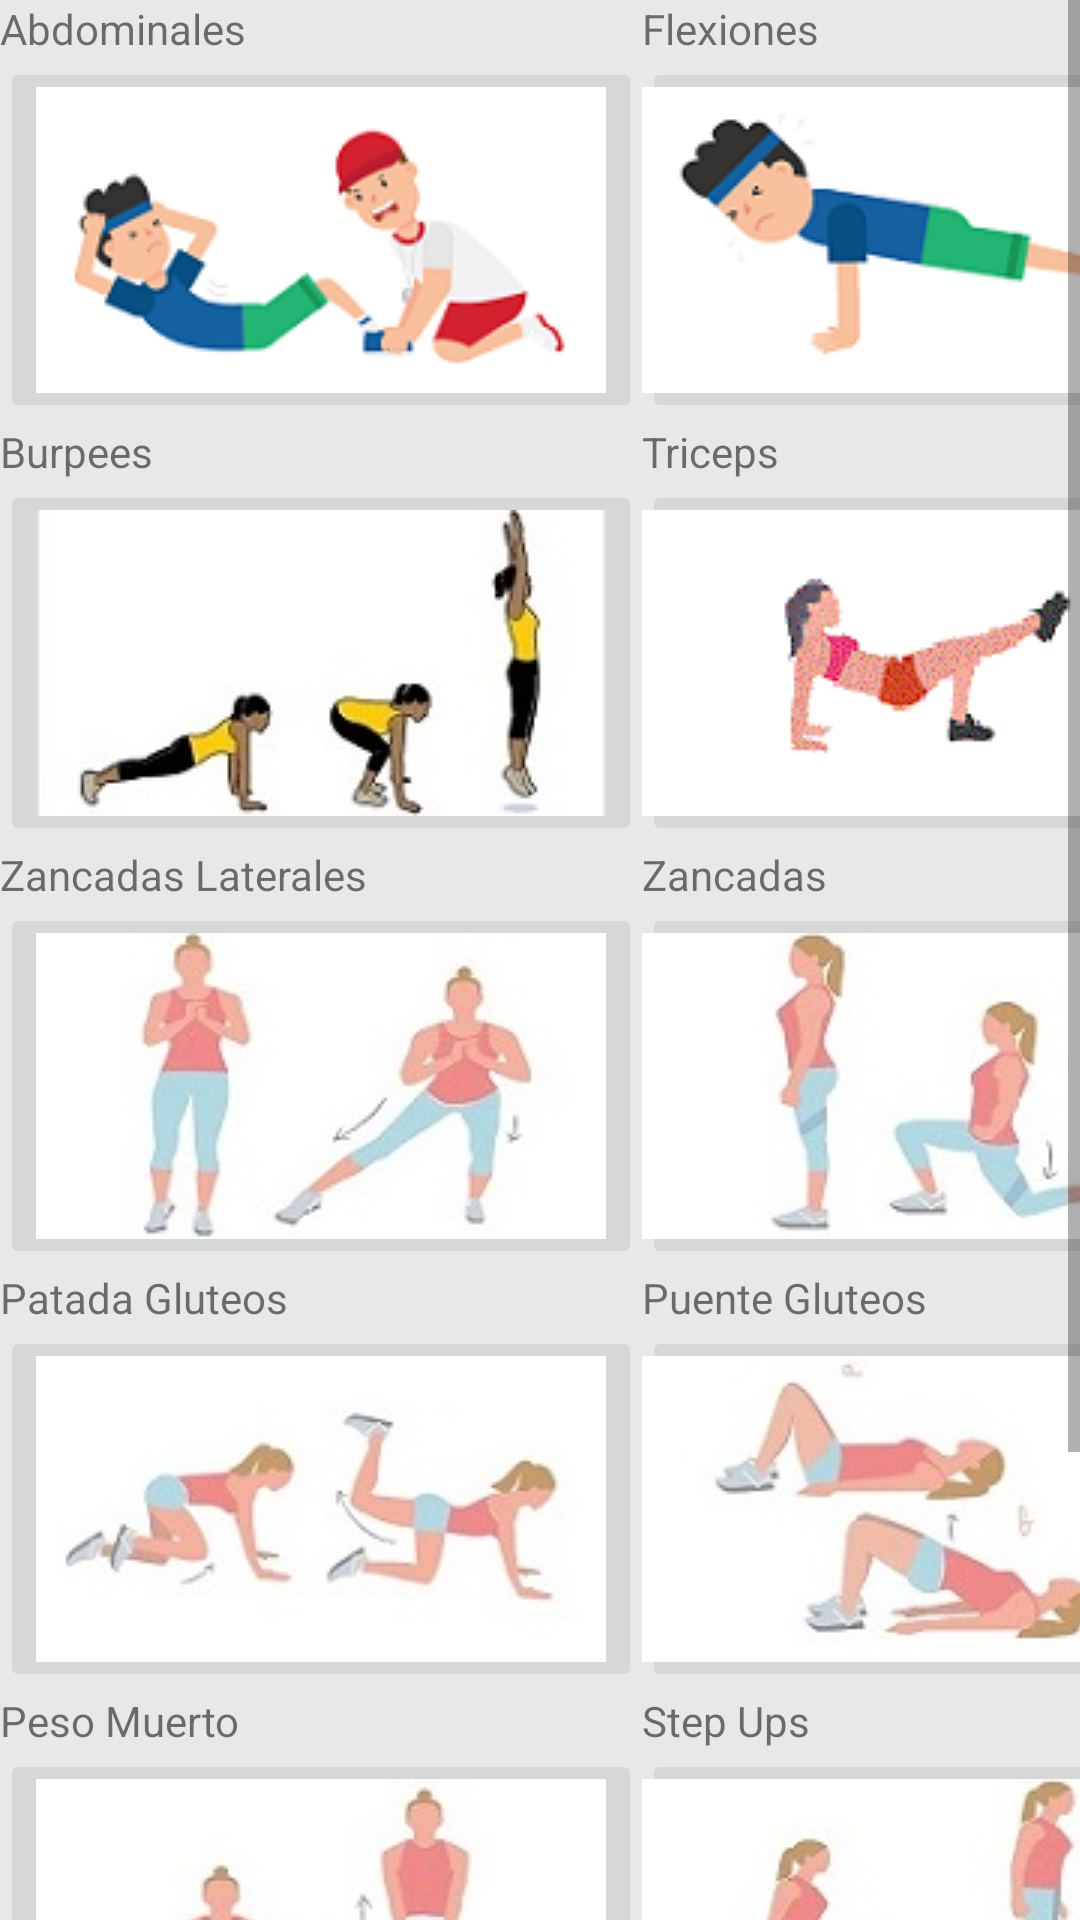

The Android layout XML behind this screen, and the referenced resources:
<!-- AndroidManifest.xml: application theme Theme.FitnessApp -->
<!-- res/layout/activity_lista_ejercicios.xml -->
<?xml version="1.0" encoding="utf-8"?>
<androidx.constraintlayout.widget.ConstraintLayout xmlns:android="http://schemas.android.com/apk/res/android"
    xmlns:app="http://schemas.android.com/apk/res-auto"
    xmlns:tools="http://schemas.android.com/tools"
    android:layout_width="match_parent"
    android:layout_height="match_parent"
    android:background="@color/gris_fondo"
    tools:context=".ListaEjercicios">

    <ScrollView
        android:layout_width="match_parent"
        android:layout_height="match_parent"
        app:layout_constraintBottom_toBottomOf="parent"
        app:layout_constraintEnd_toEndOf="parent"
        app:layout_constraintStart_toStartOf="parent"
        app:layout_constraintTop_toTopOf="parent">

        <TableLayout
            android:layout_width="match_parent"
            android:layout_height="wrap_content">

            <TableRow
                android:layout_width="match_parent"
                android:layout_height="match_parent">

                <TextView
                    android:id="@+id/textView"
                    android:layout_width="wrap_content"
                    android:layout_height="wrap_content"
                    android:text="@string/abdomninales" />

                <TextView
                    android:id="@+id/textView2"
                    android:layout_width="wrap_content"
                    android:layout_height="wrap_content"
                    android:text="@string/flexiones" />
            </TableRow>

            <TableRow
                android:layout_width="match_parent"
                android:layout_height="match_parent">

                <ImageButton
                    android:id="@+id/botonAbdominales"
                    android:layout_width="wrap_content"
                    android:layout_height="wrap_content"
                    app:srcCompat="@drawable/abdominales" />

                <ImageButton
                    android:id="@+id/botonFlexiones"
                    android:layout_width="185dp"
                    android:layout_height="wrap_content"
                    app:srcCompat="@drawable/flexiones" />

            </TableRow>

            <TableRow
                android:layout_width="match_parent"
                android:layout_height="match_parent">

                <TextView
                    android:id="@+id/textView3"
                    android:layout_width="wrap_content"
                    android:layout_height="wrap_content"
                    android:text="@string/burpees" />

                <TextView
                    android:id="@+id/textView4"
                    android:layout_width="wrap_content"
                    android:layout_height="wrap_content"
                    android:text="@string/triceps" />
            </TableRow>

            <TableRow
                android:layout_width="match_parent"
                android:layout_height="match_parent">

                <ImageButton
                    android:id="@+id/botonBurpees"
                    android:layout_width="wrap_content"
                    android:layout_height="wrap_content"
                    app:srcCompat="@drawable/burpee" />

                <ImageButton
                    android:id="@+id/botonTriceps"
                    android:layout_width="185dp"
                    android:layout_height="wrap_content"
                    app:srcCompat="@drawable/patada" />
            </TableRow>

            <TableRow
                android:layout_width="match_parent"
                android:layout_height="match_parent">

                <TextView
                    android:id="@+id/textView5"
                    android:layout_width="wrap_content"
                    android:layout_height="wrap_content"
                    android:text="@string/zancadas_laterales" />

                <TextView
                    android:id="@+id/textView6"
                    android:layout_width="wrap_content"
                    android:layout_height="wrap_content"
                    android:text="@string/zancadas" />
            </TableRow>

            <TableRow
                android:layout_width="match_parent"
                android:layout_height="match_parent">

                <ImageButton
                    android:id="@+id/botonZancadaLateral"
                    android:layout_width="wrap_content"
                    android:layout_height="wrap_content"
                    app:srcCompat="@drawable/zancada2" />

                <ImageButton
                    android:id="@+id/botonZancada"
                    android:layout_width="185dp"
                    android:layout_height="wrap_content"
                    app:srcCompat="@drawable/zancada" />

            </TableRow>

            <TableRow
                android:layout_width="match_parent"
                android:layout_height="match_parent">

                <TextView
                    android:id="@+id/textView8"
                    android:layout_width="wrap_content"
                    android:layout_height="wrap_content"
                    android:text="@string/gluteos" />

                <TextView
                    android:id="@+id/textView7"
                    android:layout_width="wrap_content"
                    android:layout_height="wrap_content"
                    android:text="@string/puente" />
            </TableRow>

            <TableRow
                android:layout_width="match_parent"
                android:layout_height="match_parent">

                <ImageButton
                    android:id="@+id/botonGluteos"
                    android:layout_width="wrap_content"
                    android:layout_height="wrap_content"
                    app:srcCompat="@drawable/gluteo" />

                <ImageButton
                    android:id="@+id/botonPuente"
                    android:layout_width="185dp"
                    android:layout_height="wrap_content"
                    app:srcCompat="@drawable/puente" />
            </TableRow>

            <TableRow
                android:layout_width="match_parent"
                android:layout_height="match_parent">

                <TextView
                    android:id="@+id/textView9"
                    android:layout_width="wrap_content"
                    android:layout_height="wrap_content"
                    android:text="@string/peso" />

                <TextView
                    android:id="@+id/textView10"
                    android:layout_width="wrap_content"
                    android:layout_height="wrap_content"
                    android:text="@string/steps" />
            </TableRow>

            <TableRow
                android:layout_width="match_parent"
                android:layout_height="match_parent">

                <ImageButton
                    android:id="@+id/botonPeso"
                    android:layout_width="wrap_content"
                    android:layout_height="wrap_content"
                    app:srcCompat="@drawable/peso" />

                <ImageButton
                    android:id="@+id/botonSteps"
                    android:layout_width="185dp"
                    android:layout_height="wrap_content"
                    app:srcCompat="@drawable/step" />
            </TableRow>

            <TableRow
                android:layout_width="match_parent"
                android:layout_height="match_parent">

                <TextView
                    android:id="@+id/textView11"
                    android:layout_width="wrap_content"
                    android:layout_height="wrap_content"
                    android:text="@string/abductor" />

                <TextView
                    android:id="@+id/textView12"
                    android:layout_width="wrap_content"
                    android:layout_height="wrap_content"
                    android:text="@string/sentadillas" />
            </TableRow>

            <TableRow
                android:layout_width="match_parent"
                android:layout_height="match_parent">

                <ImageButton
                    android:id="@+id/botonAbductor"
                    android:layout_width="wrap_content"
                    android:layout_height="wrap_content"
                    app:srcCompat="@drawable/abductor" />

                <ImageButton
                    android:id="@+id/botonSentadilla"
                    android:layout_width="185dp"
                    android:layout_height="wrap_content"
                    app:srcCompat="@drawable/sentadilla" />
            </TableRow>

        </TableLayout>
    </ScrollView>

</androidx.constraintlayout.widget.ConstraintLayout>
<!-- resources referenced by this layout -->
<resources>
  <color name="gris_fondo">#EAE7E7</color>
  <!-- drawable abdominales: png bitmap (drawable, 12634 bytes) -->
  <!-- drawable abductor: jpg bitmap (drawable, 5522 bytes) -->
  <!-- drawable burpee: jpg bitmap (drawable, 5771 bytes) -->
  <!-- drawable flexiones: png bitmap (drawable, 8435 bytes) -->
  <!-- drawable gluteo: jpg bitmap (drawable, 5515 bytes) -->
  <!-- drawable patada: jpg bitmap (drawable, 3687 bytes) -->
  <!-- drawable peso: jpg bitmap (drawable, 5750 bytes) -->
  <!-- drawable puente: jpg bitmap (drawable, 5448 bytes) -->
  <!-- drawable sentadilla: jpg bitmap (drawable, 4928 bytes) -->
  <!-- drawable step: jpg bitmap (drawable, 5927 bytes) -->
  <!-- drawable zancada: jpg bitmap (drawable, 5052 bytes) -->
  <!-- drawable zancada2: jpg bitmap (drawable, 5975 bytes) -->
  <string name="abdomninales">Abdominales</string>
  <string name="abductor">Abductores</string>
  <string name="burpees">Burpees</string>
  <string name="flexiones">Flexiones</string>
  <string name="gluteos">Patada Gluteos</string>
  <string name="peso">Peso Muerto</string>
  <string name="puente">Puente Gluteos</string>
  <string name="sentadillas">Sentadillas</string>
  <string name="steps">Step Ups</string>
  <string name="triceps">Triceps</string>
  <string name="zancadas">Zancadas</string>
  <string name="zancadas_laterales">Zancadas Laterales</string>
  <style name="Theme.FitnessApp" parent="Theme.MaterialComponents.DayNight.DarkActionBar">
          
          <item name="colorPrimary">@color/rojo_1</item>
          <item name="colorPrimaryVariant">@color/teal_700</item>
          <item name="colorOnPrimary">@color/white</item>
          
          <item name="colorSecondary">@color/gris_medio</item>
          <item name="colorSecondaryVariant">@color/gris_oscuro</item>
          <item name="colorOnSecondary">@color/black</item>
          
          <item name="android:statusBarColor" tools:targetApi="l">?attr/colorPrimaryVariant</item>
          
      </style>
  <color name="rojo_1">#E1F3412A</color>
  <color name="teal_700">#555457</color>
  <color name="white">#FFFFFFFF</color>
  <color name="gris_medio">#8D8A91</color>
  <color name="gris_oscuro">#555457</color>
  <color name="black">#FF000000</color>
</resources>
